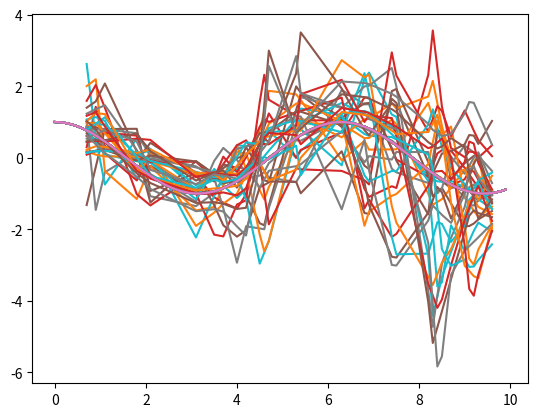

Python code for this plot:
#!/usr/bin/env python

'''
ENPM 690 Spring 2020: Robot Learning
Homework 2: Discrete CMAC for 1D function

[redacted]
[redacted]
[redacted]
University of Maryland, College Park
'''
import matplotlib.pyplot as plt
import numpy as np
import time 

n = 100
trainData = 70
testData = 30
numWeights = 35
g = 15
lr = 0.05
testing_error = []
nEpochs = 100

dataRange = 10
X = np.arange(0,dataRange,0.1)   # start,stop,step
Y = np.cos(X)

trainingIndices = np.random.choice(np.arange(n), size = 70, replace = False).tolist()
trainingIndices.sort()
trainingData = [[X[index], Y[index]] for index in trainingIndices]

testingIndices = []

for i in np.arange(100):
	if i not in trainingIndices:
		testingIndices.append(i)

testingData = [[X[index], Y[index]] for index in testingIndices]


# Initialize Weights for Mapping
weightArr = np.zeros(35).tolist()

perEpochData = []
overlapData = []
times = []
for g in range(1,35):
	start_time = time.time()
	for episode in range(nEpochs):
		errors = []
		predictedOutputs = []

		for index in range(trainData):
			ip = trainingData[index][0]
			desOutput = trainingData[index][1]

			# Find association window upper and lower limits for output calculation
			associationCenter = numWeights*(ip/dataRange)
			if associationCenter - g/2 < 0:
				lower = 0
			else :
				lower = associationCenter - g/2

			if associationCenter + g/2 > (numWeights-1):
				upper = numWeights-1
			else:
				upper = associationCenter + g/2

			# Calculate output from Network
			predOutput = 0
			for i in range(int(lower)+1, int(upper)):
				predOutput = predOutput + weightArr[i]*ip
			predOutput = predOutput + weightArr[int(lower)]*ip*(int(lower)+1-lower)
			predOutput = predOutput + weightArr[int(upper)]*ip*(upper - int(upper))

			print((int(lower)+1-lower), (upper - int(upper)))
			predictedOutputs.append(predOutput)

			# Calculate Error
			error = desOutput - predOutput
			errors.append(error)

			# Update weights
			for i in range(int(lower)+1, int(upper)):
				weightArr[i] = weightArr[i] + lr*error/(upper - lower)
			weightArr[int(lower)] = weightArr[int(lower)] + lr*error*(int(lower)+1-lower)/(upper - lower)
			weightArr[int(upper)] = weightArr[int(upper)] + lr*error*(upper - int(upper))/(upper - lower)

		perEpochData.append([predictedOutputs, errors, weightArr])

	errors = []
	predictedOutputs = []
	for index in range(testData):
		ip = testingData[index][0]
		desOutput = testingData[index][1]

		# Find association window upper and lower limits for output calculation
		associationCenter = numWeights*(ip/dataRange)
		if associationCenter - g/2 < 0:
			lower = 0
		else :
			lower = associationCenter - g/2

		if associationCenter + g/2 > (numWeights-1):
			upper = numWeights-1
		else:
			upper = associationCenter + g/2

		# Calculate output from Network
		predOutput = 0
		for i in range(int(lower)+1, int(upper)):
			predOutput = predOutput + weightArr[i]*ip
		predOutput = predOutput + weightArr[int(lower)]*ip*(int(lower)+1-lower)
		predOutput = predOutput + weightArr[int(upper)]*ip*(upper - int(upper))

		print((int(lower)+1-lower), (upper - int(upper)))
		predictedOutputs.append(predOutput)

		# Calculate Error
		error = desOutput - predOutput
		errors.append(error)
		end_time = time.time()
    
	time_diff = end_time - start_time
	times.append(time_diff)
	plt.plot(X,Y)
	plt.plot([testingData[index][0] for index in range(testData)], predictedOutputs)

	# plt.plot(range(nEpochs), [sum(perEpochData[index][1]) for index in range(nEpochs)])
    # plt.show()
	mse = 0
	for i in range(30):
		mse += np.linalg.norm(Y[testingIndices[i]] - predictedOutputs[i])

	mse = mse/np.sqrt(30)    
	overlapData.append(mse)

# # plot overlap generalization
overlap_X = np.arange(1,35,1)
# plt.plot(overlap_X, overlapData,'-b')
# plt.plot(overlap_X, times, '-g')
plt.show()